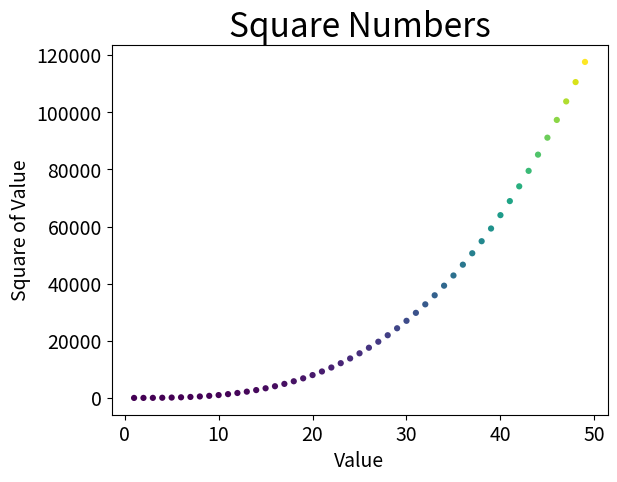

This figure's Python source:
import matplotlib.pyplot as plt

x_value = list(range(1, 50))
print(x_value)
y_value = [x**3 for x in x_value]
print(y_value)
plt.scatter(x_value, y_value, c=y_value, edgecolors='none', s=20)

plt.title("Square Numbers", fontsize=24)
plt.xlabel("Value", fontsize=14)
plt.ylabel("Square of Value", fontsize=14)

plt.tick_params(axis='both', which='major', labelsize=14)
# plt.axis([0, 5000, 0, 11000000])

plt.savefig('squares_plot.png', bbox_inches='tight')
